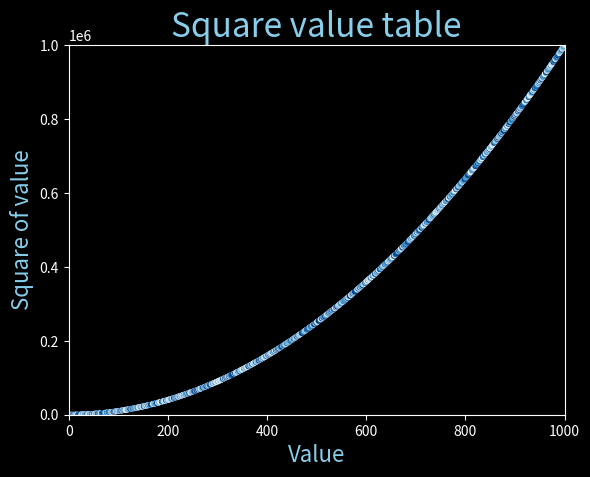

Python code for this plot:
import matplotlib.pyplot as plt
from random import randint as rn
x=range(1,1001)
y=[i**2 for i in x]
color =[rn(1,100) for _ in range(len(x))]

plt.style.use('dark_background')
fig , ax = plt.subplots()

ax.set_title('Square value table',fontsize=24,color='skyblue')
ax.set_xlabel('Value',fontsize=16,color='skyblue')
ax.set_ylabel('Square of value',fontsize=16,color='skyblue')


#ax.scatter(x,y,s=10,c=x,cmap=plt.cm.Reds)
ax.scatter(x,y,s=10,c=color,cmap=plt.cm.Blues)

ax.axis([0,1000,0,1000**2])
plt.show()

plt.savefig('p1.7.figure.png',bbox_inches='tight')
